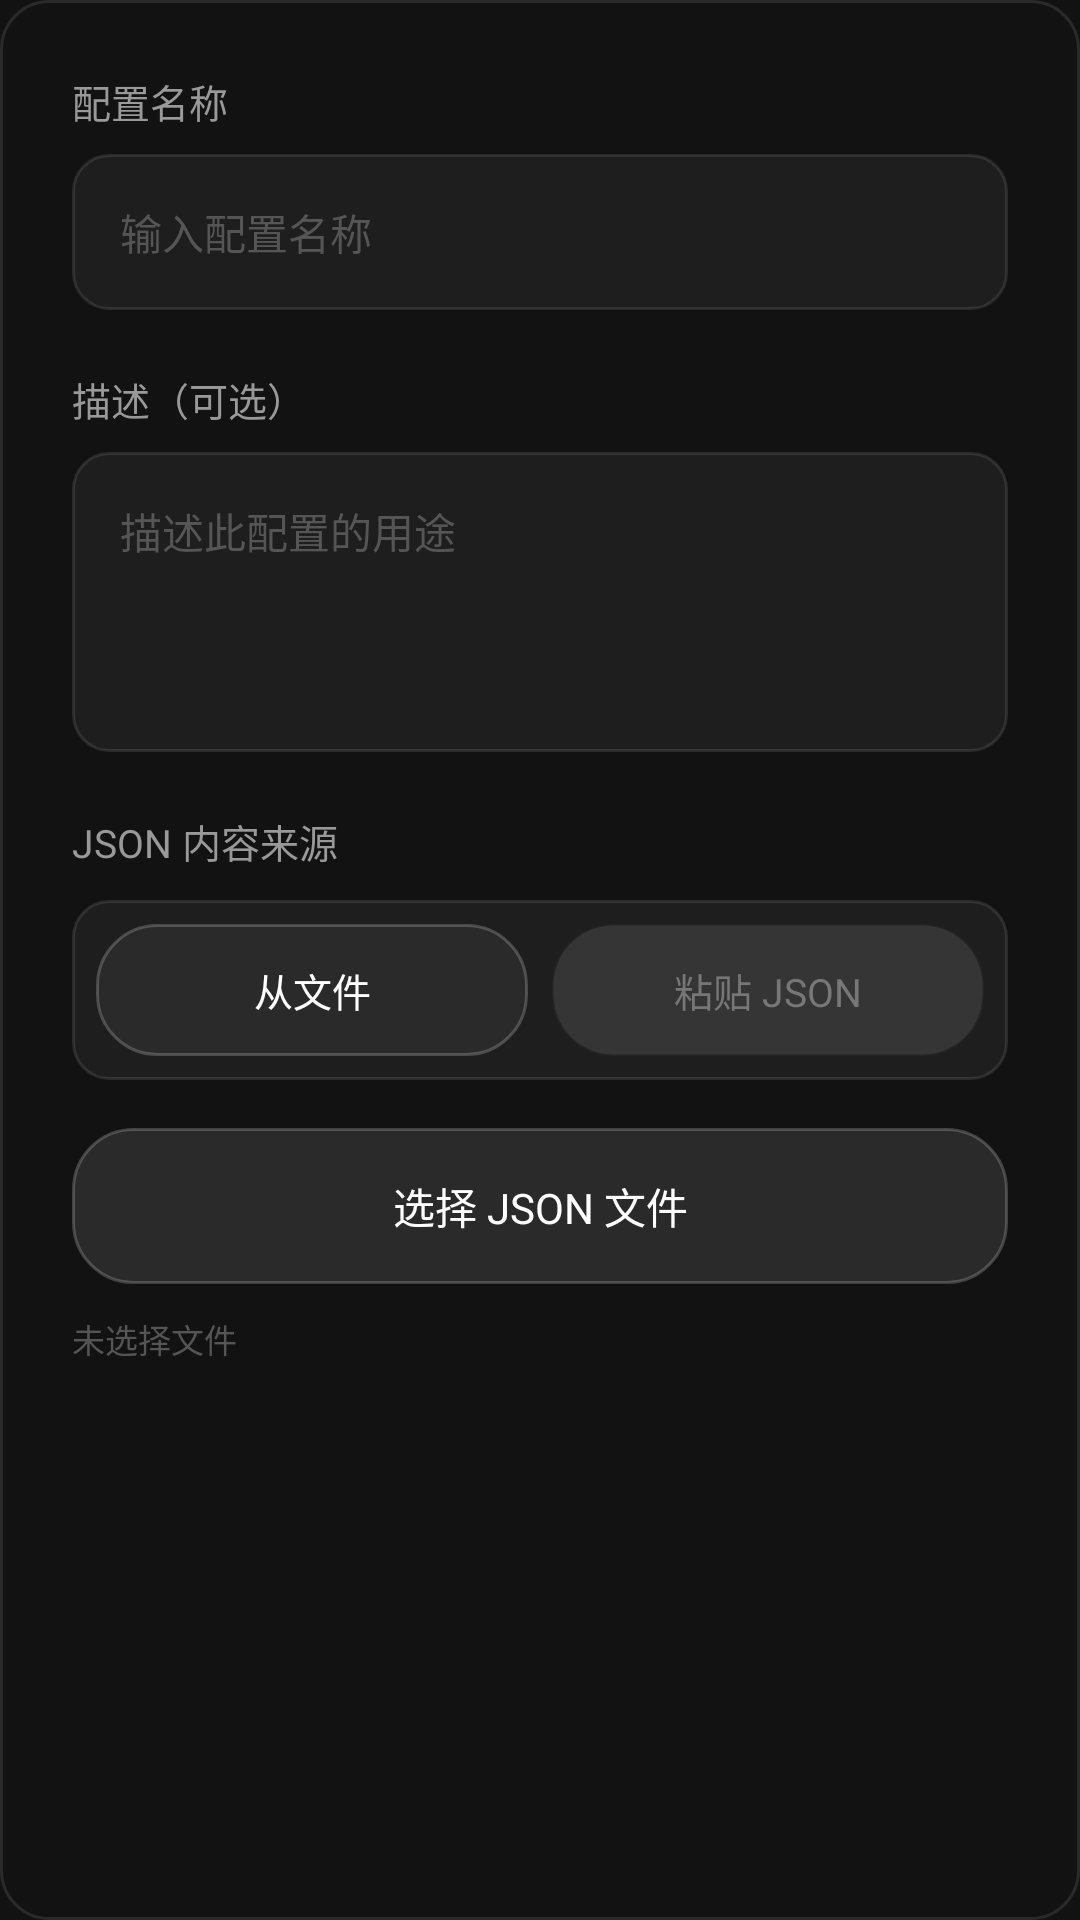

Produce the Android XML layout that renders to this screen, including the resource entries it uses.
<!-- AndroidManifest.xml: application theme Theme.Demo -->
<!-- res/layout/dialog_node_config_editor.xml -->
<?xml version="1.0" encoding="utf-8"?>
<LinearLayout xmlns:android="http://schemas.android.com/apk/res/android"
    android:layout_width="match_parent"
    android:layout_height="wrap_content"
    android:orientation="vertical"
    android:background="@drawable/comfy_dialog_bg"
    android:padding="24dp">

    
    <TextView
        android:layout_width="wrap_content"
        android:layout_height="wrap_content"
        android:text="配置名称"
        android:textColor="#999999"
        android:textSize="13sp" />

    <EditText
        android:id="@+id/etName"
        android:layout_width="match_parent"
        android:layout_height="52dp"
        android:layout_marginTop="8dp"
        android:background="@drawable/comfy_edit_bg"
        android:paddingHorizontal="16dp"
        android:textColor="@color/white"
        android:hint="输入配置名称"
        android:textColorHint="#555555"
        android:textSize="14sp"
        android:inputType="text" />

    
    <TextView
        android:layout_width="wrap_content"
        android:layout_height="wrap_content"
        android:text="描述（可选）"
        android:textColor="#999999"
        android:textSize="13sp"
        android:layout_marginTop="20dp" />

    <EditText
        android:id="@+id/etDescription"
        android:layout_width="match_parent"
        android:layout_height="100dp"
        android:layout_marginTop="8dp"
        android:background="@drawable/comfy_edit_bg"
        android:padding="16dp"
        android:textColor="@color/white"
        android:hint="描述此配置的用途"
        android:textColorHint="#555555"
        android:textSize="14sp"
        android:gravity="top"
        android:inputType="textMultiLine" />

    
    <TextView
        android:layout_width="wrap_content"
        android:layout_height="wrap_content"
        android:text="JSON 内容来源"
        android:textColor="#999999"
        android:textSize="13sp"
        android:layout_marginTop="20dp" />

    <LinearLayout
        android:layout_width="match_parent"
        android:layout_height="wrap_content"
        android:orientation="horizontal"
        android:layout_marginTop="10dp"
        android:background="@drawable/comfy_edit_bg"
        android:padding="4dp">

        <TextView
            android:id="@+id/rbFromFile"
            android:layout_width="0dp"
            android:layout_height="44dp"
            android:layout_weight="1"
            android:text="从文件"
            android:textColor="@color/white"
            android:textSize="13sp"
            android:gravity="center"
            android:background="@drawable/comfy_action_btn_bg"
            android:layout_margin="4dp"
            android:clickable="true"
            android:focusable="true"/>

        <TextView
            android:id="@+id/rbFromPaste"
            android:layout_width="0dp"
            android:layout_height="44dp"
            android:layout_weight="1"
            android:text="粘贴 JSON"
            android:textColor="#777777"
            android:textSize="13sp"
            android:gravity="center"
            android:background="@drawable/comfy_action_btn_bg"
            android:backgroundTint="#1AFFFFFF"
            android:layout_margin="4dp"
            android:clickable="true"
            android:focusable="true"/>
    </LinearLayout>

    
    <LinearLayout
        android:id="@+id/fileSelectionArea"
        android:layout_width="match_parent"
        android:layout_height="wrap_content"
        android:layout_marginTop="16dp"
        android:orientation="vertical">

        <TextView
            android:id="@+id/btnSelectFile"
            android:layout_width="match_parent"
            android:layout_height="52dp"
            android:text="选择 JSON 文件"
            android:textColor="@color/white"
            android:textSize="14sp"
            android:gravity="center"
            android:background="@drawable/comfy_action_btn_bg"
            android:clickable="true"
            android:focusable="true"/>

        <TextView
            android:id="@+id/tvSelectedFile"
            android:layout_width="match_parent"
            android:layout_height="wrap_content"
            android:layout_marginTop="10dp"
            android:text="未选择文件"
            android:textColor="#555555"
            android:textSize="11sp" />
    </LinearLayout>

    
    <EditText
        android:id="@+id/etJsonContent"
        android:layout_width="match_parent"
        android:layout_height="200dp"
        android:layout_marginTop="16dp"
        android:background="@drawable/comfy_edit_bg"
        android:padding="16dp"
        android:textColor="@color/white"
        android:hint="粘贴 JSON 配置内容"
        android:textColorHint="#555555"
        android:textSize="12sp"
        android:gravity="top"
        android:inputType="textMultiLine"
        android:visibility="gone" />

    
    <TextView
        android:id="@+id/tvPreview"
        android:layout_width="wrap_content"
        android:layout_height="wrap_content"
        android:layout_marginTop="20dp"
        android:text="检测到的参数："
        android:textColor="@color/white"
        android:textSize="14sp"
        android:textStyle="bold"
        android:visibility="gone" />

    <androidx.recyclerview.widget.RecyclerView
        android:id="@+id/rvPreviewParams"
        android:layout_width="match_parent"
        android:layout_height="wrap_content"
        android:layout_marginTop="10dp"
        android:visibility="gone" />

</LinearLayout>
<!-- resources referenced by this layout -->
<resources>
  <color name="white">#FFFFFFFF</color>
  <!-- drawable comfy_action_btn_bg (drawable) -->
  <?xml version="1.0" encoding="utf-8"?>
  <shape xmlns:android="http://schemas.android.com/apk/res/android">
      <solid android:color="#2A2A2A"/>
      <corners android:radius="20dp"/>
      <stroke android:width="1dp" android:color="#33FFFFFF"/>
  </shape>
  <!-- drawable comfy_dialog_bg (drawable) -->
  <?xml version="1.0" encoding="utf-8"?>
  <shape xmlns:android="http://schemas.android.com/apk/res/android">
      <solid android:color="@color/comfy_bg_dark" />
      <corners android:radius="16dp" />
      <stroke
          android:width="1dp"
          android:color="#1AFFFFFF" />
  </shape>
  <!-- drawable comfy_edit_bg (drawable) -->
  <?xml version="1.0" encoding="utf-8"?>
  <shape xmlns:android="http://schemas.android.com/apk/res/android">
      <solid android:color="#0DFFFFFF" />
      <corners android:radius="12dp" />
      <stroke android:width="1dp" android:color="#1AFFFFFF" />
  </shape>
  <style name="Theme.Demo" parent="Base.Theme.Demo" />
  <color name="comfy_bg_dark">#121212</color>
  <style name="Base.Theme.Demo" parent="Theme.Material3.DayNight.NoActionBar">
          <item name="android:statusBarColor">@color/comfy_bg_dark</item>
          <item name="android:windowBackground">@color/comfy_bg_dark</item>
          <item name="android:windowLightStatusBar" tools:targetApi="m">false</item>
      </style>
</resources>
